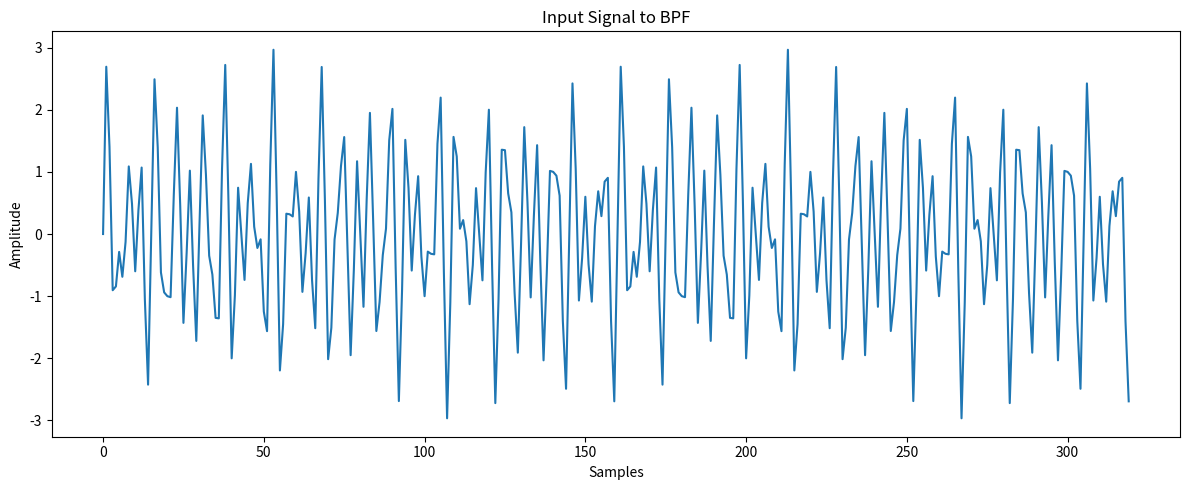

Write the Python code that produced this figure.
import numpy as np
import matplotlib.pyplot as plt
epsilon = 1e-9

Fs = 16000
F1 = 2200
F2 = 3100
F3 = 4300
Td = 20e-3
n = np.arange(0, int(Td*Fs))
signal = np.sin(2*np.pi*F1*n/Fs) + np.sin(2*np.pi*F2*n/Fs) + np.sin(2*np.pi*F3*n/Fs)

plt.figure(figsize=(12, 5))
plt.plot(n, signal)
plt.title('Input Signal to BPF')
plt.ylabel('Amplitude')
plt.xlabel('Samples')
plt.tight_layout()
plt.show()